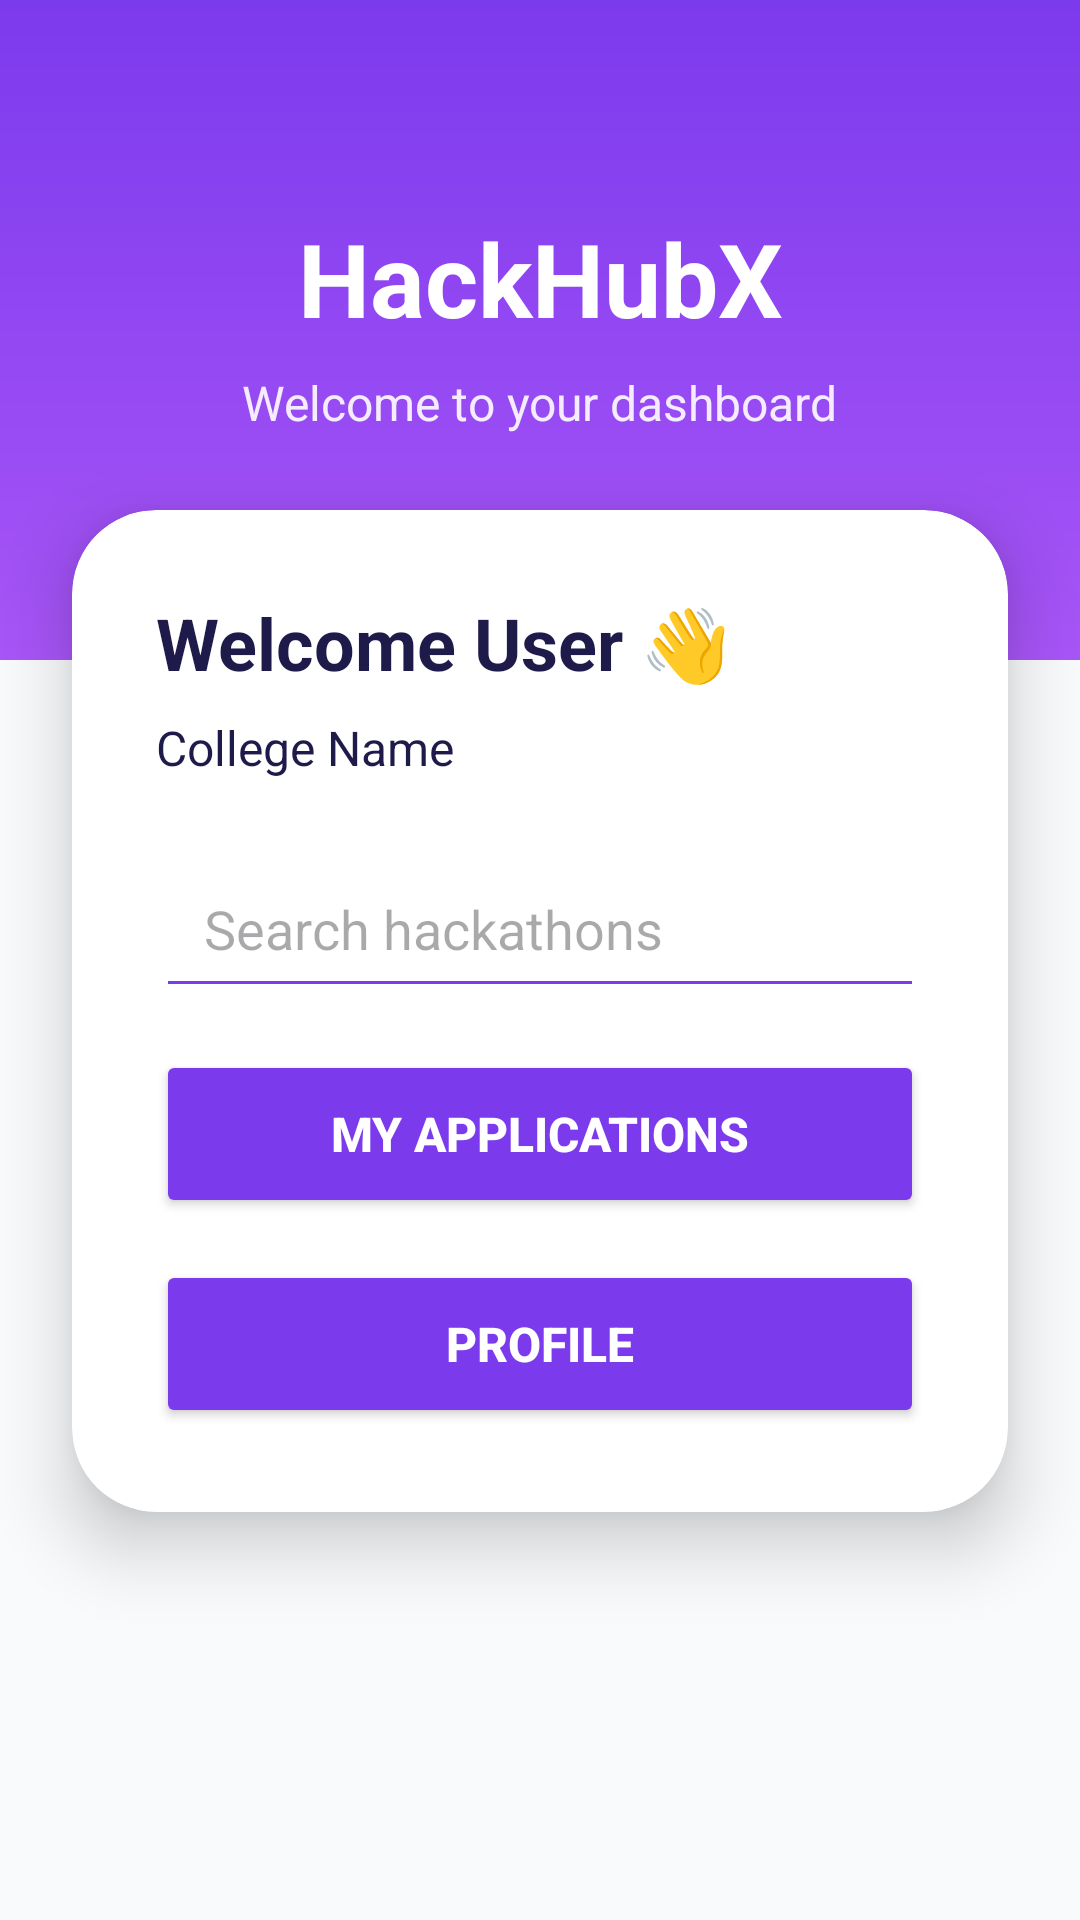

Reconstruct the res/layout file that produces this screen, plus the resources it refers to.
<!-- AndroidManifest.xml: application theme Theme.HackHubX -->
<!-- res/layout/activity_main.xml -->
<?xml version="1.0" encoding="utf-8"?>
<androidx.core.widget.NestedScrollView
    xmlns:android="http://schemas.android.com/apk/res/android"

    xmlns:app="http://schemas.android.com/apk/res-auto"

    android:layout_width="match_parent"

    android:layout_height="match_parent"

    android:fillViewport="true"

    android:background="@color/background_white">

    <androidx.constraintlayout.widget.ConstraintLayout
        android:layout_width="match_parent"

        android:layout_height="wrap_content">

        

        <View
            android:id="@+id/topSection"

            android:layout_width="0dp"

            android:layout_height="220dp"

            android:background="@drawable/grape_gradient"

            app:layout_constraintTop_toTopOf="parent"

            app:layout_constraintStart_toStartOf="parent"

            app:layout_constraintEnd_toEndOf="parent" />

        

        <TextView
            android:id="@+id/tvTitle"

            android:layout_width="wrap_content"

            android:layout_height="wrap_content"

            android:text="HackHubX"

            android:textColor="@color/white"

            android:textStyle="bold"

            android:textSize="34sp"

            android:layout_marginTop="70dp"

            app:layout_constraintTop_toTopOf="parent"

            app:layout_constraintStart_toStartOf="parent"

            app:layout_constraintEnd_toEndOf="parent" />

        

        <TextView
            android:id="@+id/tvSubtitle"

            android:layout_width="wrap_content"

            android:layout_height="wrap_content"

            android:text="Welcome to your dashboard"

            android:textColor="@color/white"

            android:textSize="16sp"

            android:alpha="0.9"

            android:layout_marginTop="8dp"

            app:layout_constraintTop_toBottomOf="@id/tvTitle"

            app:layout_constraintStart_toStartOf="parent"

            app:layout_constraintEnd_toEndOf="parent" />

        

        <androidx.cardview.widget.CardView
            android:id="@+id/dashboardCard"

            android:layout_width="0dp"

            android:layout_height="wrap_content"

            android:layout_marginStart="24dp"

            android:layout_marginEnd="24dp"

            android:layout_marginTop="170dp"

            app:cardCornerRadius="28dp"

            app:cardElevation="14dp"

            app:cardBackgroundColor="@color/white"

            app:layout_constraintTop_toTopOf="parent"

            app:layout_constraintStart_toStartOf="parent"

            app:layout_constraintEnd_toEndOf="parent">

            <LinearLayout
                android:layout_width="match_parent"

                android:layout_height="wrap_content"

                android:orientation="vertical"

                android:padding="28dp">

                <TextView
                    android:id="@+id/tvName"

                    android:layout_width="wrap_content"

                    android:layout_height="wrap_content"

                    android:text="Welcome User 👋"

                    android:textSize="24sp"

                    android:textStyle="bold"

                    android:textColor="@color/text_dark" />

                <TextView
                    android:id="@+id/tvCollege"

                    android:layout_width="wrap_content"

                    android:layout_height="wrap_content"

                    android:text="College Name"

                    android:textSize="16sp"

                    android:textColor="@color/text_dark"

                    android:layout_marginTop="8dp" />

                

                <EditText
                    android:id="@+id/etSearchHackathons"

                    android:layout_width="match_parent"

                    android:layout_height="56dp"

                    android:layout_marginTop="20dp"

                    android:hint="Search hackathons"

                    android:paddingStart="16dp"

                    android:paddingEnd="16dp"

                    android:backgroundTint="@color/grape_primary"

                    android:inputType="text" />

                <Button
                    android:id="@+id/btnMyApplications"

                    android:layout_width="match_parent"

                    android:layout_height="56dp"

                    android:text="My Applications"

                    android:textStyle="bold"

                    android:textSize="16sp"

                    android:textColor="@color/white"

                    android:backgroundTint="@color/grape_primary"

                    android:layout_marginTop="14dp" />

                <Button
                    android:id="@+id/btnProfile"

                    android:layout_width="match_parent"

                    android:layout_height="56dp"

                    android:text="Profile"

                    android:textStyle="bold"

                    android:textSize="16sp"

                    android:textColor="@color/white"

                    android:backgroundTint="@color/grape_primary"

                    android:layout_marginTop="14dp" />

            </LinearLayout>

        </androidx.cardview.widget.CardView>

        

        <androidx.recyclerview.widget.RecyclerView
            android:id="@+id/recyclerHackathons"

            android:layout_width="0dp"

            android:layout_height="wrap_content"

            android:nestedScrollingEnabled="false"

            android:layout_marginTop="24dp"

            android:paddingBottom="24dp"

            app:layout_constraintTop_toBottomOf="@id/dashboardCard"

            app:layout_constraintStart_toStartOf="parent"

            app:layout_constraintEnd_toEndOf="parent" />

        <TextView
            android:id="@+id/tvSearchEmptyState"

            android:layout_width="wrap_content"

            android:layout_height="wrap_content"

            android:text="No hackathons found 🔍\nTry another keyword."

            android:textAlignment="center"

            android:textSize="16sp"

            android:textColor="#808080"

            android:visibility="gone"

            android:layout_marginTop="24dp"

            app:layout_constraintTop_toBottomOf="@id/recyclerHackathons"

            app:layout_constraintStart_toStartOf="parent"

            app:layout_constraintEnd_toEndOf="parent" />

    </androidx.constraintlayout.widget.ConstraintLayout>

</androidx.core.widget.NestedScrollView>
<!-- resources referenced by this layout -->
<resources>
  <color name="background_white">#F8FAFC</color>
  <color name="grape_primary">#7C3AED</color>
  <color name="text_dark">#1E1B4B</color>
  <color name="white">#FFFFFF</color>
  <!-- drawable grape_gradient (drawable) -->
  <?xml version="1.0" encoding="utf-8"?>
  <shape xmlns:android="http://schemas.android.com/apk/res/android">
  
      <gradient
          android:startColor="#7C3AED"
          android:endColor="#A855F7"
          android:angle="270" />
  
  </shape>
  <style name="Theme.HackHubX" parent="Base.Theme.HackHubX" />
  <style name="Base.Theme.HackHubX" parent="Theme.Material3.DayNight.NoActionBar">
  
          <item name="colorPrimary">
              @color/grape_primary
          </item>
  
          <item name="colorSecondary">
              @color/grape_secondary
          </item>
  
          <item name="android:statusBarColor">
              @color/grape_primary
          </item>
  
      </style>
  <color name="grape_secondary">#A855F7</color>
</resources>
